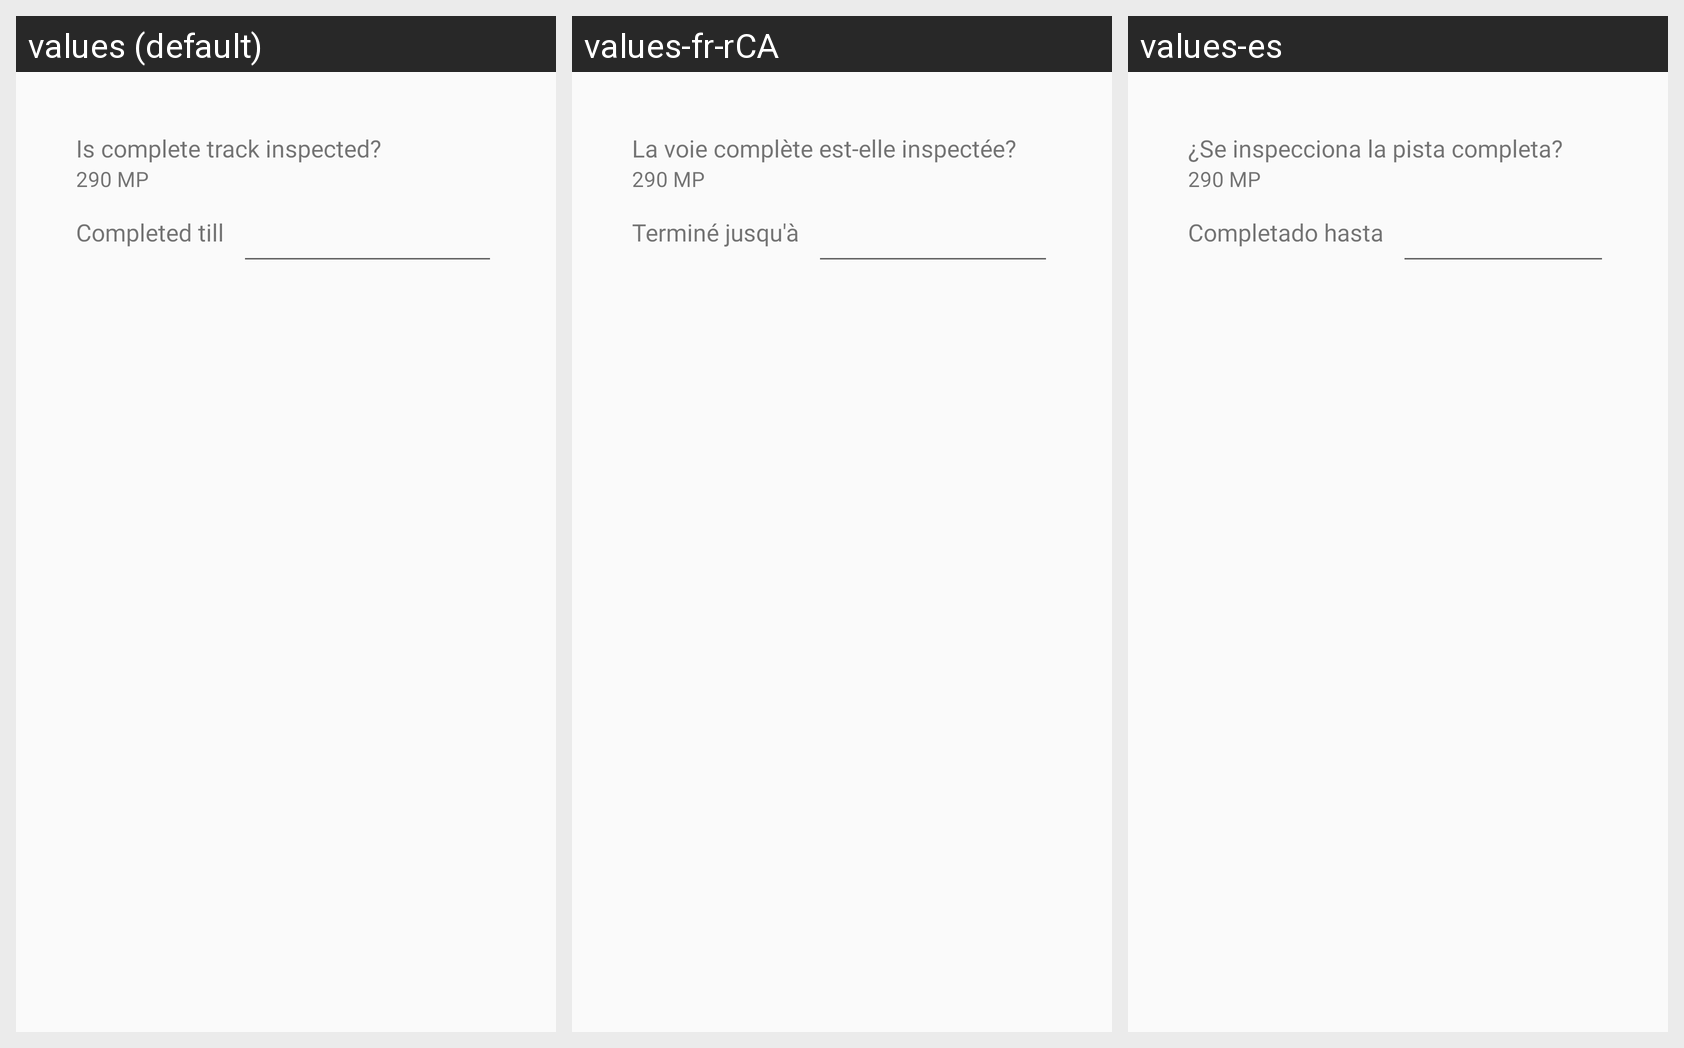

Locale-by-locale string values for the Android screen shown in this grid:
Android screen res/layout/dialog_workplan_end_mp.xml rendered under 3 locales, left to right: values (default), values-fr-rCA, values-es. Device: Nexus 5 (rendered at 1080×1920; each locale shown at half size, 540×960, under a caption strip naming it); theme AppTheme.
Strings drawn on this screen, with the default value and each locale's value (text and hints the layout hard-codes, and strings that could not be matched under every locale, appear in the picture but are not listed):

track_inspected_title
  values: Is complete track inspected?
  values-fr-rCA: La voie complète est-elle inspectée?
  values-es: ¿Se inspecciona la pista completa?

completed_till_msg
  values: Completed till
  values-fr-rCA: Terminé jusqu'à
  values-es: Completado hasta
